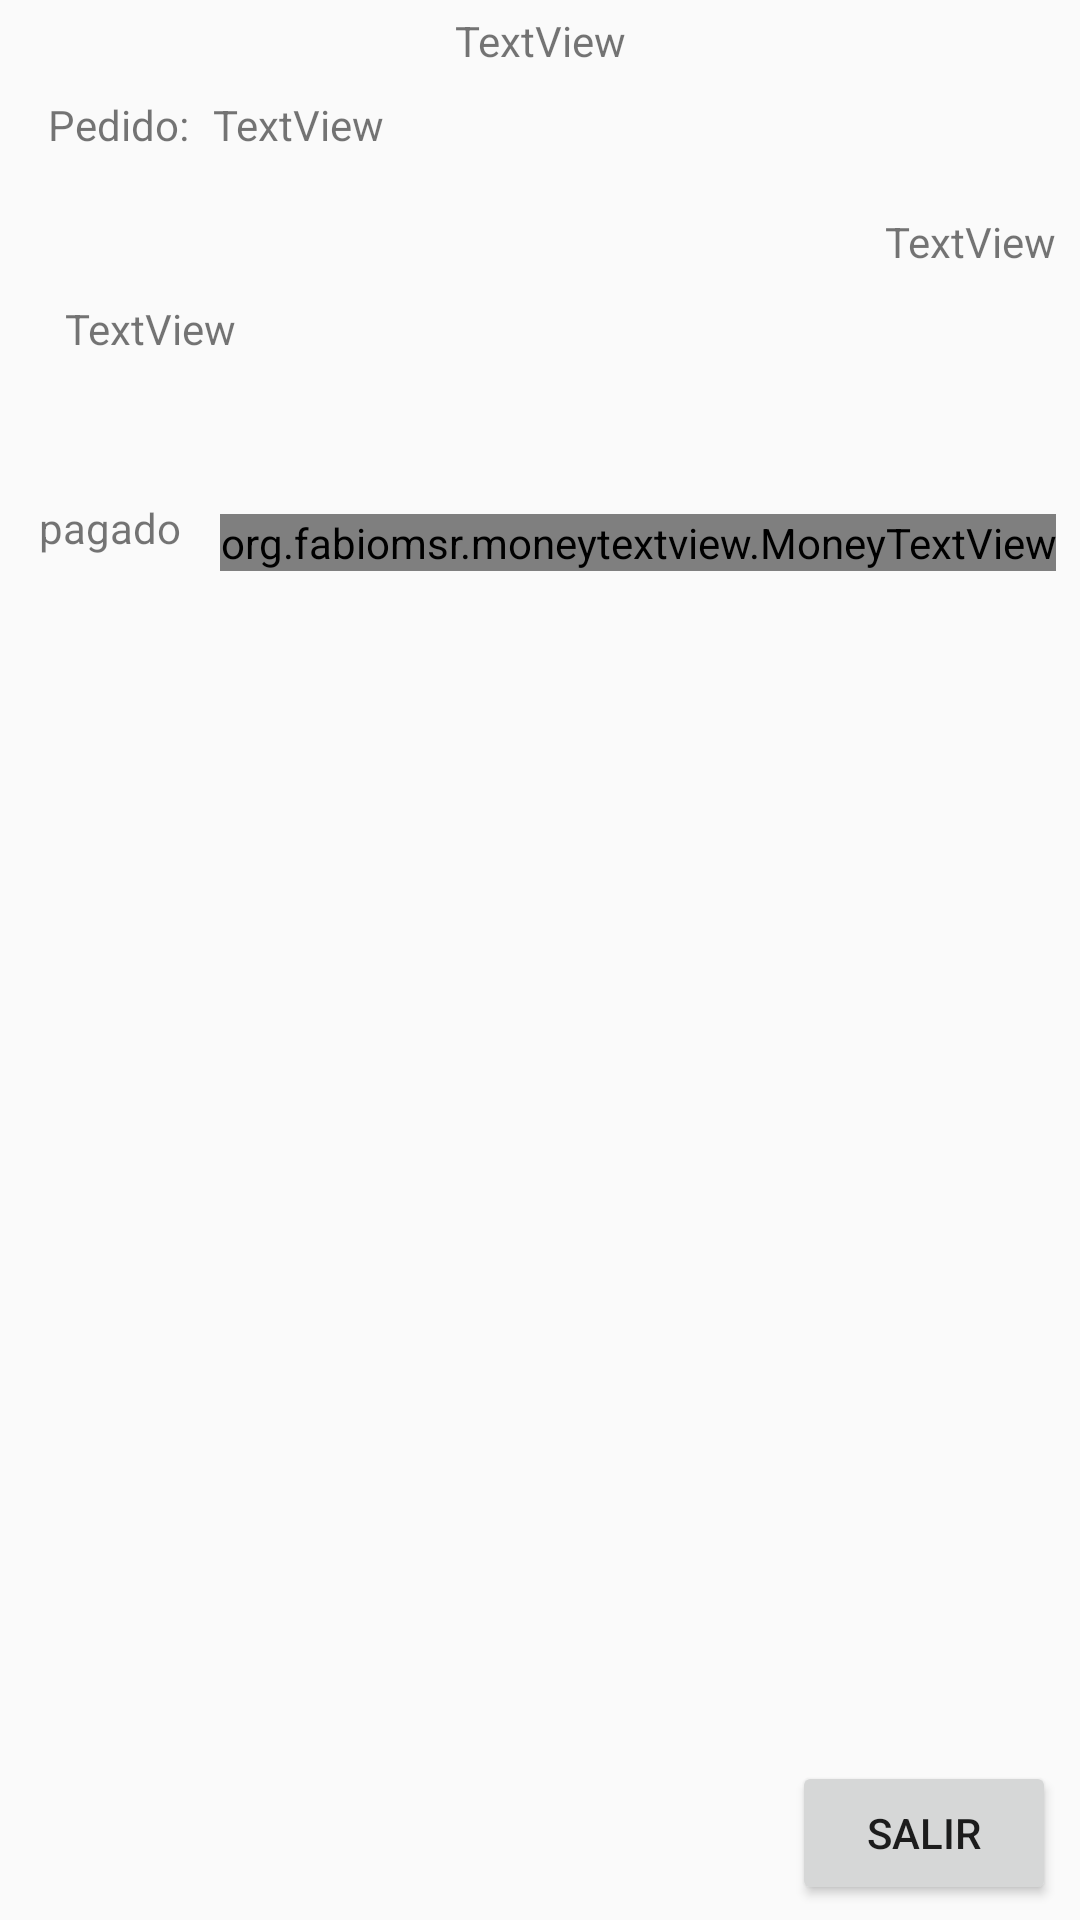

This screen was rendered from an Android layout file. Write that file and the resources it references.
<!-- AndroidManifest.xml: application theme AppTheme -->
<!-- res/layout/activity_pedidoestatusexpo.xml -->
<?xml version="1.0" encoding="utf-8"?>
<android.support.constraint.ConstraintLayout xmlns:android="http://schemas.android.com/apk/res/android"
    xmlns:app="http://schemas.android.com/apk/res-auto"
    xmlns:tools="http://schemas.android.com/tools"
    android:layout_width="match_parent"
    android:layout_height="match_parent"
    tools:context=".pedidoestatusexpo">

    <TextView
        android:id="@+id/txtTituloexpo"
        android:layout_width="wrap_content"
        android:layout_height="wrap_content"
        android:layout_marginStart="8dp"
        android:layout_marginTop="4dp"
        android:layout_marginEnd="8dp"
        android:text="TextView"
        app:layout_constraintEnd_toEndOf="parent"
        app:layout_constraintStart_toStartOf="parent"
        app:layout_constraintTop_toTopOf="parent" />


    <TextView
        android:id="@+id/txt_fechapedido"
        android:layout_width="wrap_content"
        android:layout_height="wrap_content"
        android:layout_marginTop="8dp"
        android:layout_marginEnd="8dp"
        android:layout_marginBottom="8dp"
        android:text="TextView"
        app:layout_constraintBottom_toTopOf="@+id/guideline16"
        app:layout_constraintEnd_toEndOf="parent"
        app:layout_constraintTop_toTopOf="parent"
        app:layout_constraintVertical_bias="0.386" />

    <TextView
        android:id="@+id/txtpedido"
        android:layout_width="wrap_content"
        android:layout_height="wrap_content"
        android:layout_marginStart="8dp"
        android:layout_marginTop="32dp"
        android:layout_marginEnd="8dp"
        android:layout_marginBottom="8dp"
        android:text="TextView"
        app:layout_constraintBottom_toTopOf="@+id/guideline16"
        app:layout_constraintEnd_toEndOf="parent"
        app:layout_constraintHorizontal_bias="0.0"
        app:layout_constraintStart_toEndOf="@+id/textView21"
        app:layout_constraintTop_toTopOf="parent"
        app:layout_constraintVertical_bias="0.0" />

    <TextView
        android:id="@+id/textView21"
        android:layout_width="wrap_content"
        android:layout_height="wrap_content"
        android:layout_marginStart="16dp"
        android:layout_marginTop="32dp"
        android:layout_marginBottom="8dp"
        android:text="Pedido:"
        app:layout_constraintBottom_toTopOf="@+id/guideline16"
        app:layout_constraintStart_toStartOf="parent"
        app:layout_constraintTop_toTopOf="parent"
        app:layout_constraintVertical_bias="0.0" />

    <TextView
        android:id="@+id/txt_datos_cliente"
        android:layout_width="327dp"
        android:layout_height="38dp"
        android:layout_marginStart="8dp"
        android:layout_marginTop="8dp"
        android:layout_marginEnd="8dp"
        android:layout_marginBottom="8dp"
        android:text="TextView"
        app:layout_constraintBottom_toTopOf="@+id/guideline16"
        app:layout_constraintEnd_toEndOf="parent"
        app:layout_constraintHorizontal_bias="0.804"
        app:layout_constraintStart_toStartOf="parent"
        app:layout_constraintTop_toTopOf="parent"
        app:layout_constraintVertical_bias="0.638" />

    <android.support.constraint.Guideline
        android:id="@+id/guideline16"
        android:layout_width="wrap_content"
        android:layout_height="wrap_content"
        android:orientation="horizontal"
        app:layout_constraintGuide_percent="0.31" />

    <android.support.constraint.Guideline
        android:id="@+id/guideline17"
        android:layout_width="wrap_content"
        android:layout_height="wrap_content"
        android:orientation="horizontal"
        app:layout_constraintGuide_end="61dp" />

    <ListView
        android:id="@+id/list_detalle_delpedido"
        android:layout_width="368dp"
        android:layout_height="313dp"
        android:layout_marginStart="8dp"
        android:layout_marginTop="8dp"
        android:layout_marginEnd="8dp"
        android:layout_marginBottom="8dp"
        app:layout_constraintBottom_toTopOf="@+id/guideline17"
        app:layout_constraintEnd_toEndOf="parent"
        app:layout_constraintStart_toStartOf="parent"
        app:layout_constraintTop_toTopOf="@+id/guideline16" />

    <Button
        android:id="@+id/salirdevista"
        android:layout_width="wrap_content"
        android:layout_height="wrap_content"
        android:layout_marginTop="8dp"
        android:layout_marginEnd="8dp"
        android:text="Salir"
        app:layout_constraintEnd_toEndOf="parent"
        app:layout_constraintTop_toTopOf="@+id/guideline17" />

    <TextView
        android:id="@+id/textView18"
        android:layout_width="wrap_content"
        android:layout_height="24dp"
        android:layout_marginStart="8dp"
        android:layout_marginEnd="8dp"
        android:layout_marginBottom="8dp"
        android:text="pagado"
        app:layout_constraintBottom_toTopOf="@+id/guideline16"
        app:layout_constraintEnd_toStartOf="@+id/txt_money"
        app:layout_constraintStart_toStartOf="parent" />

    <org.fabiomsr.moneytextview.MoneyTextView
        android:id="@+id/txt_money"
        android:layout_width="wrap_content"
        android:layout_height="wrap_content"
        android:layout_marginEnd="8dp"
        android:layout_marginBottom="8dp"
        app:layout_constraintBottom_toTopOf="@+id/guideline16"
        app:layout_constraintEnd_toEndOf="parent" />

    <Button
        android:id="@+id/btn_entregar"
        android:layout_width="wrap_content"
        android:layout_height="wrap_content"
        android:layout_marginStart="8dp"
        android:layout_marginEnd="8dp"
        android:text="Entregar"
        android:visibility="invisible"
        app:layout_constraintBottom_toTopOf="@+id/guideline16"
        app:layout_constraintEnd_toEndOf="parent"
        app:layout_constraintHorizontal_bias="0.0"
        app:layout_constraintStart_toStartOf="parent" />

    <TextView
        android:id="@+id/txt_yaestaentregado"
        android:layout_width="231dp"
        android:layout_height="59dp"
        android:layout_marginStart="11dp"
        android:layout_marginTop="8dp"
        android:layout_marginEnd="8dp"
        android:layout_marginBottom="8dp"
        android:fontFamily="@font/oswald_light"
        android:text="Entregado"
        android:textColor="@android:color/holo_green_light"
        android:textSize="30sp"
        android:visibility="invisible"
        app:layout_constraintBottom_toBottomOf="parent"
        app:layout_constraintEnd_toEndOf="parent"
        app:layout_constraintStart_toStartOf="parent"
        app:layout_constraintTop_toTopOf="parent" />

</android.support.constraint.ConstraintLayout>
<!-- resources referenced by this layout -->
<resources>
  <style name="AppTheme" parent="Theme.AppCompat.Light.DarkActionBar">
          
          <item name="colorPrimary">@color/colorAccent</item>
          <item name="colorPrimaryDark">@color/colorPrimaryDark</item>
          <item name="colorAccent">@color/colorAccent</item>
      </style>
  <color name="colorAccent">#ba007d</color>
  <color name="colorPrimaryDark">#610b38</color>
</resources>
